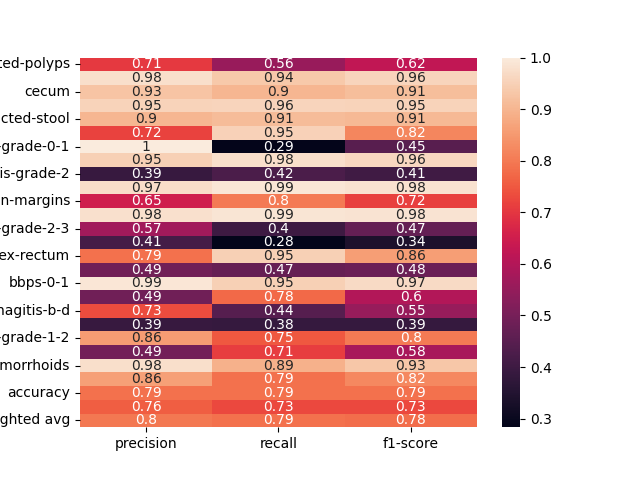

Data behind this chart, as committed beside it:
, precision, recall, f1-score
dyed-lifted-polyps, 0.7059, 0.5563, 0.6222
instrument, 0.9775, 0.9355, 0.956
cecum, 0.9257, 0.9013, 0.9133
polyp, 0.9525, 0.9556, 0.954
impacted-stool, 0.9, 0.9114, 0.9057
z-line, 0.7189, 0.95, 0.8185
ulcerative-colitis-grade-0-1, 1.0, 0.2885, 0.4478
bbps-2-3, 0.9492, 0.9767, 0.9628
ulcerative-colitis-grade-2, 0.3889, 0.4242, 0.4058
retroflex-stomach, 0.9744, 0.9913, 0.9828
dyed-resection-margins, 0.6503, 0.7987, 0.7169
pylorus, 0.9801, 0.9867, 0.9834
ulcerative-colitis-grade-2-3, 0.5714, 0.4, 0.4706
esophagitis-a, 0.4146, 0.2833, 0.3366
retroflex-rectum, 0.7857, 0.9483, 0.8594
barretts-short-segment, 0.4906, 0.4727, 0.4815
bbps-0-1, 0.9892, 0.9485, 0.9684
ulcerative-colitis-grade-3, 0.4882, 0.775, 0.599
esophagitis-b-d, 0.7324, 0.4444, 0.5532
ulcerative-colitis-grade-1, 0.3889, 0.3846, 0.3867
ulcerative-colitis-grade-1-2, 0.8571, 0.75, 0.8
barretts, 0.4937, 0.7091, 0.5821
hemorrhoids, 0.9762, 0.8913, 0.9318
ileum, 0.8605, 0.7872, 0.8222
accuracy, 0.7867, 0.7867, 0.7867
macro avg, 0.7572, 0.7279, 0.7275
weighted avg, 0.7968, 0.7867, 0.7814
